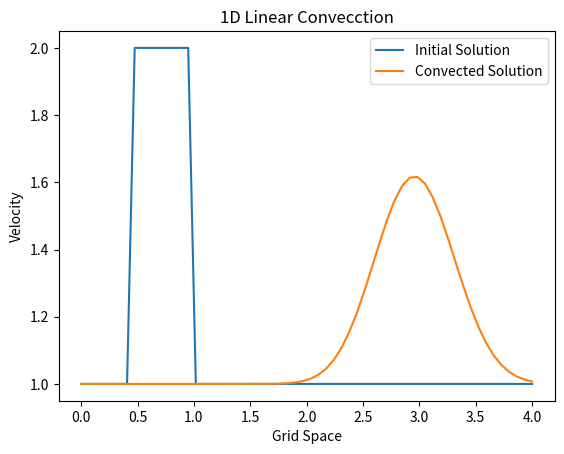

Python code for this plot:
import numpy                                                                #here we load numpy library that provides a bunch of useful matrix operations akin to MATLAB
from matplotlib import pyplot                                               #2D plotting library that we will use to plot our results



nx = 60                  #grip points
dx = 4 / (nx -1)         #grid spacing 
nt = 90                  #number of timesteps
dt = 0.025               #timestep size
c = 1                    #wavespeed 

#innitial condition

u = numpy.ones(nx)                #u = 1 across all grid points
u[int(0.5/dx):int(1/dx+1)] = 2    #u = 2 from x = 0.5 to 1, Square Profile
print(u)

pyplot.plot(numpy.linspace(0, 4, nx), u, label='Initial Solution')

#discritization

un = numpy.ones(nx)                                       #initialize a temporary array, un is solution for next time step

for n in range(nt):                                       #time marching
    un = u.copy()                                         
    for i in range(1, nx):                                #Space marching
        u[i] = un[i] - c*dt/dx*(un[i] - un[i - 1])        #Backward Differnece Scheme



print(u)
pyplot.plot(numpy.linspace(0, 4, nx), u, label='Convected Solution')
pyplot.title('1D Linear Convecction')
pyplot.xlabel('Grid Space')
pyplot.ylabel('Velocity')

pyplot.legend()
pyplot.show()

